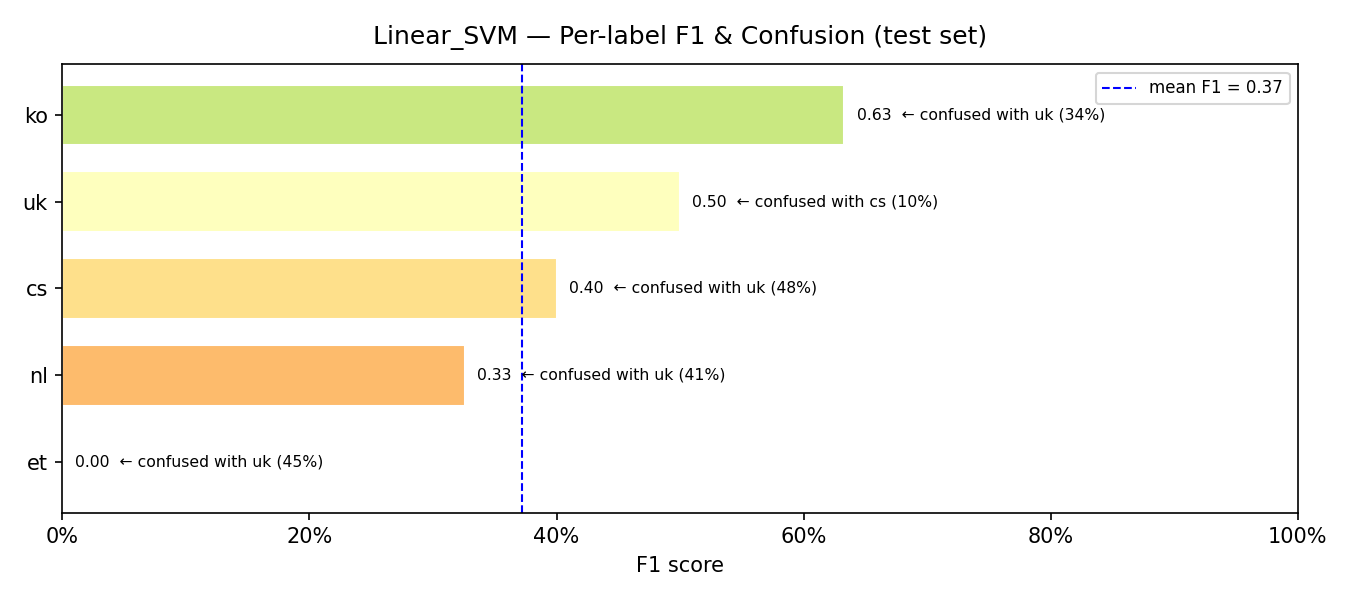

Values plotted in this chart, from the file beside it:
model, label, support, precision, recall, f1, confusion_rate, top_confused_with, top_confused_pct
Linear_SVM, et, 20, 0.0, 0.0, 0.0, 1.0, uk, 0.45
Linear_SVM, nl, 29, 0.5, 0.2414, 0.3256, 0.7586, uk, 0.4138
Linear_SVM, cs, 42, 0.5, 0.3333, 0.4, 0.6667, uk, 0.4762
Linear_SVM, uk, 52, 0.3621, 0.8077, 0.5, 0.1923, cs, 0.0962
Linear_SVM, ko, 96, 0.6914, 0.5833, 0.6328, 0.4167, uk, 0.3437
